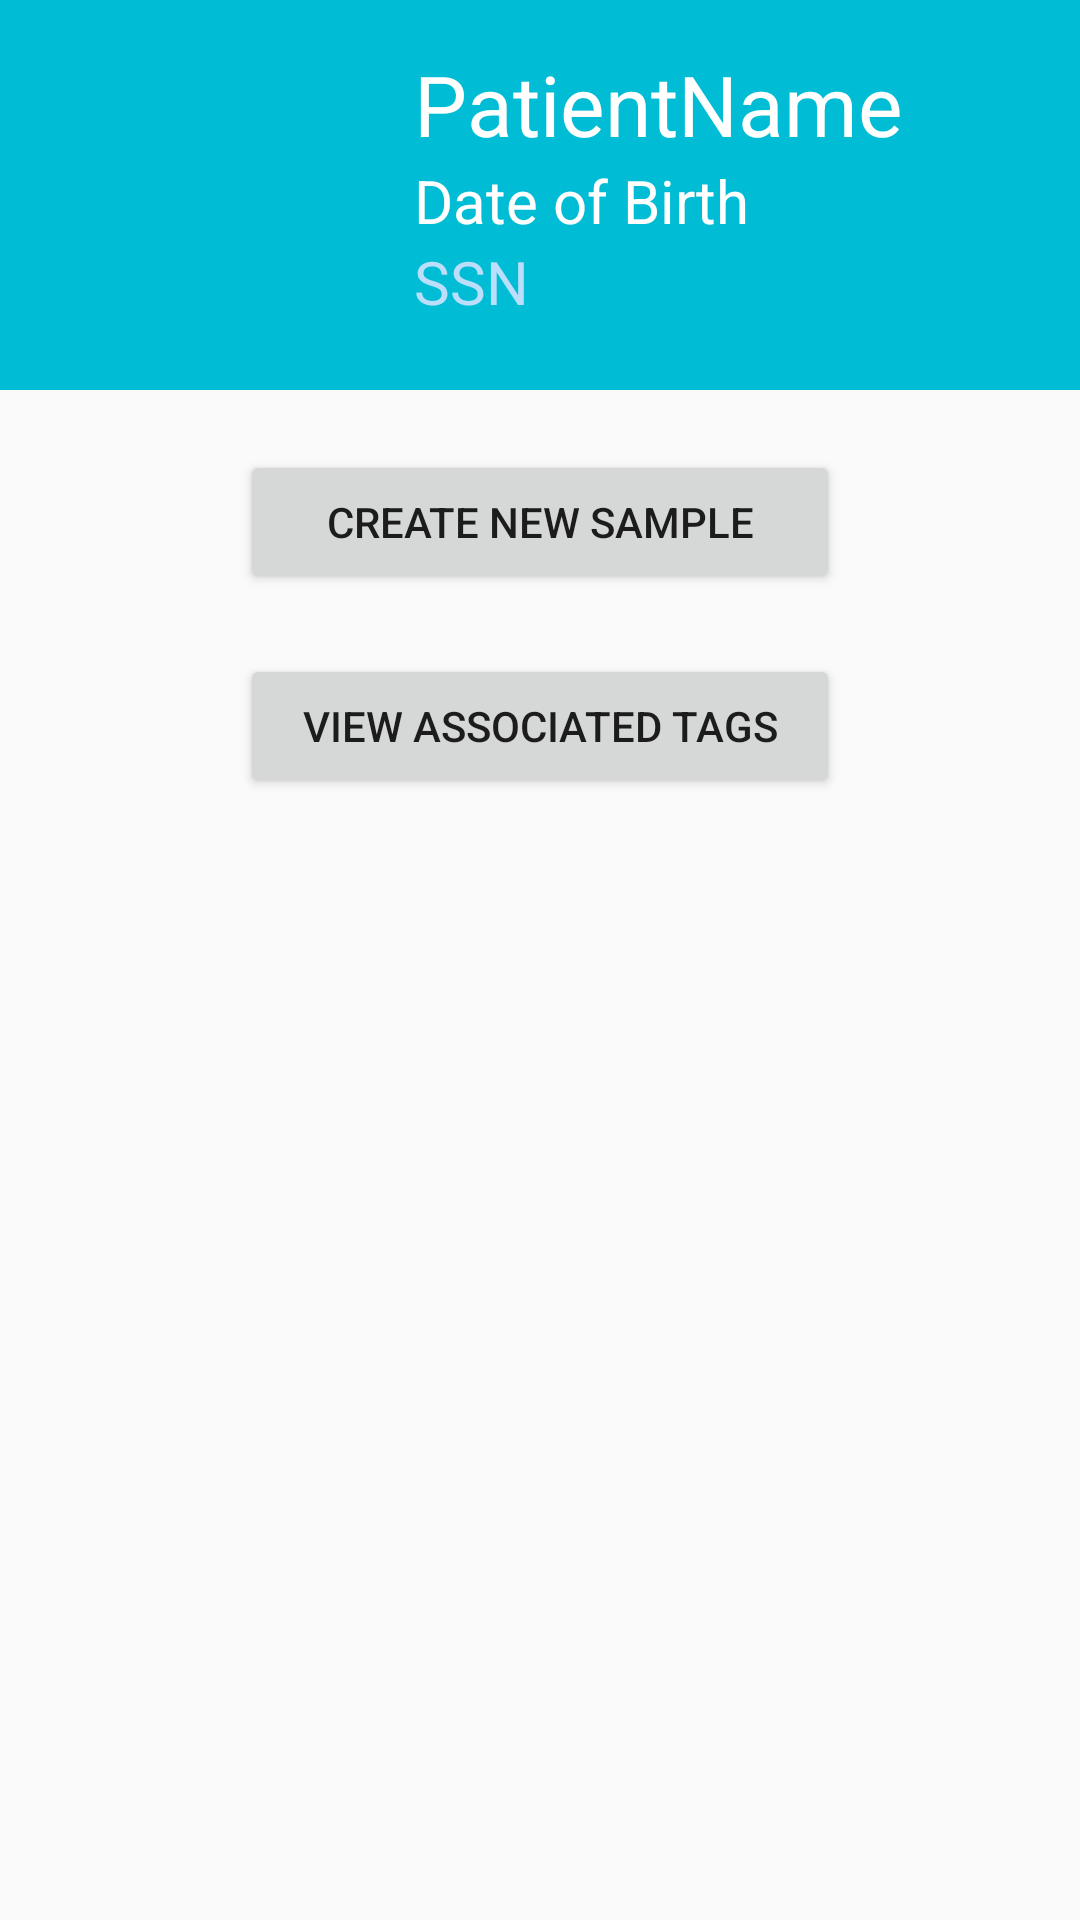

This screen was rendered from an Android layout file. Write that file and the resources it references.
<!-- AndroidManifest.xml: application theme AppTheme -->
<!-- res/layout/activity_patient_profile.xml -->
<LinearLayout xmlns:android="http://schemas.android.com/apk/res/android"
    xmlns:tools="http://schemas.android.com/tools"
    android:layout_width="match_parent"
    android:layout_height="match_parent"
    tools:context="it446.nfp.PatientProfileActivity"
    android:orientation="vertical">

    <LinearLayout
        android:layout_width="match_parent"
        android:layout_height="130dp"
        android:orientation="horizontal"
        android:paddingTop="16dp"
        android:paddingBottom="16dp"
        android:paddingLeft="32dp"
        android:paddingStart="32dp"
        android:paddingRight="16dp"
        android:paddingEnd="16dp"
        android:background="@color/primary">


        <ImageButton
            android:id="@+id/placeholder_profile_image"
            android:layout_width="90dp"
            android:layout_height="90dp"
            android:layout_marginRight="16dp"
            android:layout_marginEnd="16dp"
            android:src="@mipmap/ic_friend_photo"
            android:background="@android:color/transparent"/>

        <LinearLayout
            android:layout_width="wrap_content"
            android:layout_height="match_parent"
            android:orientation="vertical">

            <TextView
                android:id="@+id/patient_name"
                android:layout_width="wrap_content"
                android:layout_height="wrap_content"
                android:text="PatientName"
                android:textColor="@color/white"
                android:textSize="28sp"/>

            <TextView
                android:id="@+id/patient_dob"
                android:layout_width="wrap_content"
                android:layout_height="wrap_content"
                android:text="Date of Birth"
                android:textColor="@color/white"
                android:textSize="20sp"/>

            <TextView
                android:id="@+id/patient_ssn"
                android:layout_width="wrap_content"
                android:layout_height="wrap_content"
                android:text="SSN"
                android:textColor="@color/opaque_white"
                android:textSize="20sp"/>

        </LinearLayout>


    </LinearLayout>

    <LinearLayout
        android:layout_width="match_parent"
        android:layout_height="wrap_content"
        android:orientation="vertical"
        android:paddingTop="20dp">

        <Button
            android:layout_width="200dp"
            android:layout_height="wrap_content"
            android:layout_gravity="center"
            android:layout_marginBottom="20dp"
            android:text="Create New Sample"
            android:id="@+id/create_new_sample_btn"
            />

        <Button
            android:layout_width="200dp"
            android:layout_height="wrap_content"
            android:layout_gravity="center"
            android:text="View Associated Tags"
            android:id="@+id/view_associated_tags_btn"/>
    </LinearLayout>


</LinearLayout>
<!-- resources referenced by this layout -->
<resources>
  <color name="opaque_white">#BBDEFB</color>
  <color name="primary">#00BCD4</color>
  <color name="white">#FFFFFF</color>
  <style name="AppTheme" parent="Theme.AppCompat.Light.DarkActionBar">
          
          <item name="colorPrimary">@color/primary</item>
          <item name="colorPrimaryDark">@color/primary_dark</item>
          <item name="colorAccent">@color/accent</item>
      </style>
  <color name="primary_dark">#00838F</color>
  <color name="accent">#8BC34A</color>
</resources>
